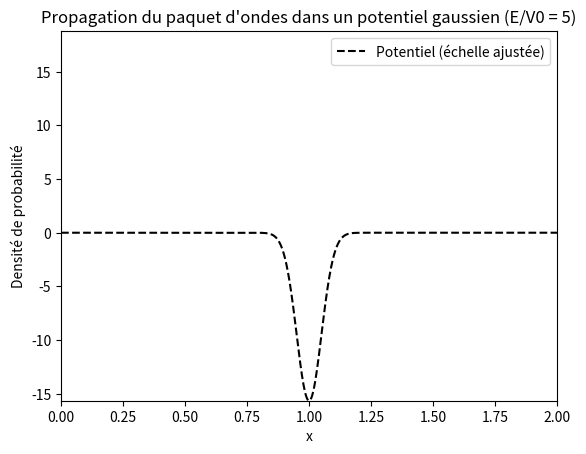

Reproduce this figure in Python.
import numpy as np
import matplotlib.pyplot as plt
import matplotlib.animation as animation

# ----- PARAMÈTRES -----
dt = 1E-7
dx = 0.001
nx = int(2 / dx)
nt = 90000
nd = int(nt / 1000) + 1  # Nombre d'images pour l'animation
s = dt / dx**2

# ----- PARAMÈTRES INITIAUX -----
xc = 0.6       # Centre du paquet d'onde
sigma = 0.05   # Largeur du paquet

# ----- INPUT UTILISATEUR -----
e = 5  # Modifier ici si besoin
v0 = -4000
E = e * v0
k = np.sqrt(2 * abs(E))

# ----- ESPACE ET POTENTIEL GAUSSIEN -----
x = np.linspace(0, 2, nx)
x0 = 1.0   # Centre du puits
a = 0.05   # Largeur du puits
V = v0 * np.exp(-((x - x0)**2) / (2 * a**2))  # Potentiel gaussien

# ----- CONDITION INITIALE : PAQUET D’ONDE -----
A = 1 / (np.sqrt(sigma * np.sqrt(np.pi)))
psi = A * np.exp(1j * k * x - ((x - xc) ** 2) / (2 * sigma**2))

# ----- INITIALISATION -----
densite = np.zeros((nt, nx))
final_densite = np.zeros((nd, nx))
re = np.real(psi)
im = np.imag(psi)
b = np.zeros(nx)
densite[0, :] = np.abs(psi) ** 2

# ----- PROPAGATION -----
it = 0
for i in range(1, nt):
    if i % 2 != 0:
        b[1:-1] = im[1:-1]
        im[1:-1] += s * (re[2:] + re[:-2]) - 2 * re[1:-1] * (s + V[1:-1] * dt)
        densite[i, 1:-1] = re[1:-1]**2 + im[1:-1] * b[1:-1]
    else:
        re[1:-1] -= s * (im[2:] + im[:-2]) - 2 * im[1:-1] * (s + V[1:-1] * dt)

    if (i - 1) % 1000 == 0:
        final_densite[it, :] = densite[i, :]
        it += 1

# ----- ANIMATION -----
fig, ax = plt.subplots()
line, = ax.plot([], [], lw=2)
V_plot = (V / abs(v0)) * np.max(densite)  # Échelle du puits visible
ax.plot(x, V_plot, label="Potentiel (échelle ajustée)", color="black", linestyle="--")
ax.set_xlim(0, 2)
ax.set_ylim(-np.max(densite), np.max(densite) * 1.2)
ax.set_xlabel("x")
ax.set_ylabel("Densité de probabilité")
ax.set_title(f"Propagation du paquet d'ondes dans un potentiel gaussien (E/V0 = {e})")
ax.legend()

def init():
    line.set_data([], [])
    return line,

def animate(j):
    ydata = final_densite[j, :]
    line.set_data(x, ydata)
    return line,

ani = animation.FuncAnimation(fig, animate, init_func=init, frames=nd, interval=100, blit=False)
plt.show()
